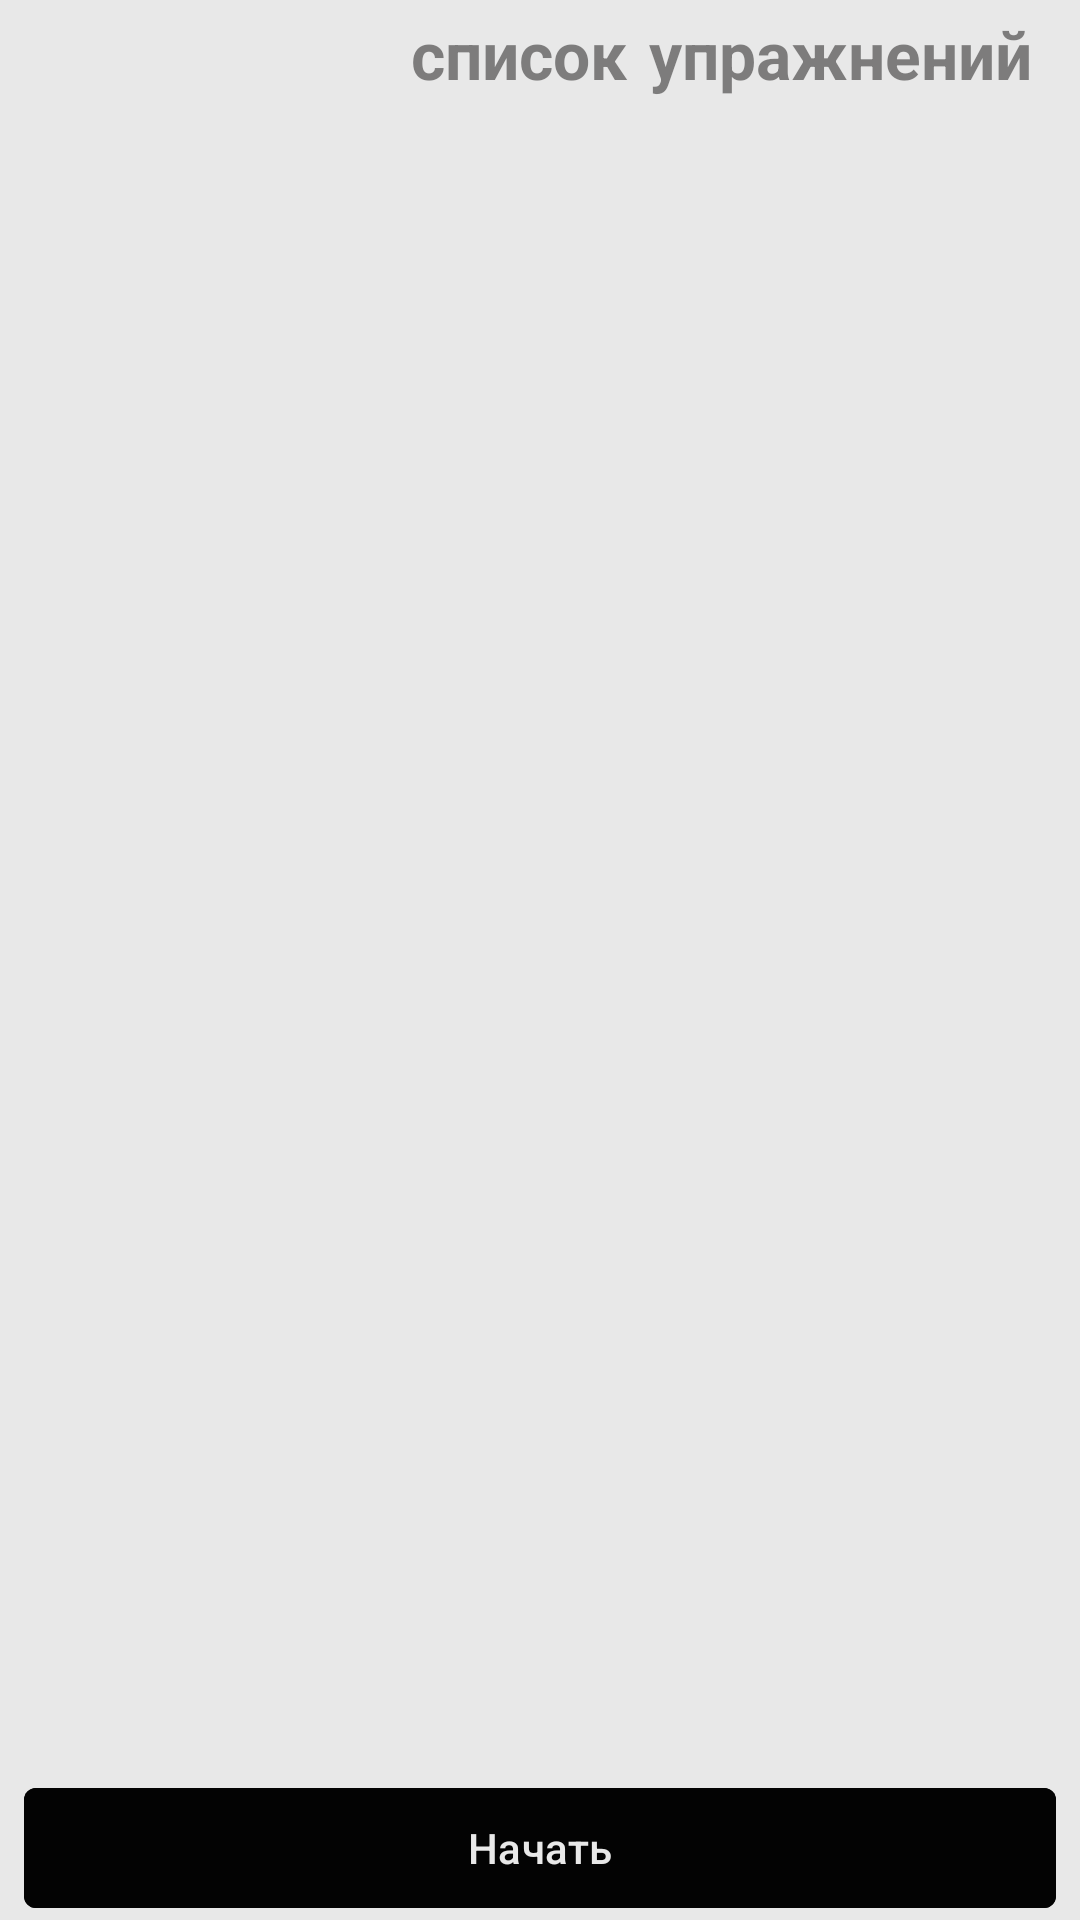

Layout XML and referenced resources for this Android screen:
<!-- AndroidManifest.xml: application theme Theme.MyFitnessNote -->
<!-- res/layout/fragment_exercise_list.xml -->
<?xml version="1.0" encoding="utf-8"?>
<androidx.constraintlayout.widget.ConstraintLayout xmlns:android="http://schemas.android.com/apk/res/android"
    xmlns:app="http://schemas.android.com/apk/res-auto"
    xmlns:tools="http://schemas.android.com/tools"
    android:layout_width="match_parent"
    android:layout_height="match_parent"
    tools:context=".ui.fragments.ExerciseListFragment">

    <TextView
        android:id="@+id/exercises_title"
        android:layout_width="0dp"
        android:layout_height="wrap_content"
        android:fontFamily="casual"
        android:gravity="end"
        android:padding="4dp"
        android:paddingEnd="16dp"
        android:text="@string/exercises"
        android:textColor="#9A373535"
        android:textSize="22sp"
        android:textStyle="normal|bold"
        app:layout_constraintEnd_toEndOf="parent"
        app:layout_constraintStart_toStartOf="parent"
        app:layout_constraintTop_toTopOf="parent" />

    <androidx.recyclerview.widget.RecyclerView
        android:id="@+id/tv_exercises_list"
        android:layout_width="0dp"
        android:layout_height="0dp"
        android:layout_marginStart="8dp"
        android:layout_marginTop="8dp"
        android:layout_marginEnd="8dp"
        android:layout_marginBottom="8dp"
        app:layout_constraintBottom_toTopOf="@id/bot_start"
        app:layout_constraintEnd_toEndOf="parent"
        app:layout_constraintStart_toStartOf="parent"
        app:layout_constraintTop_toBottomOf="@id/exercises_title" />

    <com.google.android.material.button.MaterialButton
        android:id="@+id/bot_start"
        android:layout_width="0dp"
        android:layout_height="wrap_content"
        android:layout_marginHorizontal="8dp"
        android:backgroundTint="@color/splash_background"
        android:gravity="center"
        android:text="@string/start"
        android:textAllCaps="false"
        android:textColor="@color/app_background"
        app:cornerRadius="4dp"
        app:icon="@drawable/ic_run"
        app:iconGravity="textEnd"
        app:iconPadding="4dp"
        app:iconTintMode="multiply"
        app:layout_constraintBottom_toBottomOf="parent"
        app:layout_constraintEnd_toEndOf="parent"
        app:layout_constraintStart_toStartOf="parent" />

    <TextView
        android:id="@+id/tv_error"
        android:layout_width="0dp"
        android:layout_height="0dp"
        android:layout_marginStart="8dp"
        android:layout_marginTop="8dp"
        android:layout_marginEnd="8dp"
        android:layout_marginBottom="8dp"
        android:textColor="@color/red"
        android:textSize="20sp"
        android:textStyle="bold|italic"
        android:visibility="gone"
        app:layout_constraintBottom_toBottomOf="parent"
        app:layout_constraintEnd_toEndOf="parent"
        app:layout_constraintStart_toStartOf="parent"
        app:layout_constraintTop_toBottomOf="@id/exercises_title"
        tools:text="@string/error_days_list" />

    <ProgressBar
        android:id="@+id/progress_request"
        style="@style/Widget.AppCompat.ProgressBar"
        android:layout_width="0dp"
        android:layout_height="0dp"
        android:layout_marginStart="8dp"
        android:layout_marginTop="8dp"
        android:layout_marginEnd="8dp"
        android:layout_marginBottom="8dp"
        android:visibility="gone"
        app:layout_constraintBottom_toBottomOf="parent"
        app:layout_constraintEnd_toEndOf="parent"
        app:layout_constraintStart_toStartOf="parent"
        app:layout_constraintTop_toBottomOf="@id/exercises_title" />


</androidx.constraintlayout.widget.ConstraintLayout>
<!-- resources referenced by this layout -->
<resources>
  <color name="app_background">#E8E8E8</color>
  <color name="red">#F81111</color>
  <color name="splash_background">#030303</color>
  <string name="error_days_list">Внутренняя ошибка!</string>
  <string name="exercises">список упражнений</string>
  <string name="start">Начать</string>
  <style name="Theme.MyFitnessNote" parent="Base.Theme.MyFitnessNote" />
  <style name="Base.Theme.MyFitnessNote" parent="Theme.Material3.DayNight.NoActionBar">
          <item name="android:windowBackground">@color/app_background</item>
          
          
      </style>
</resources>
